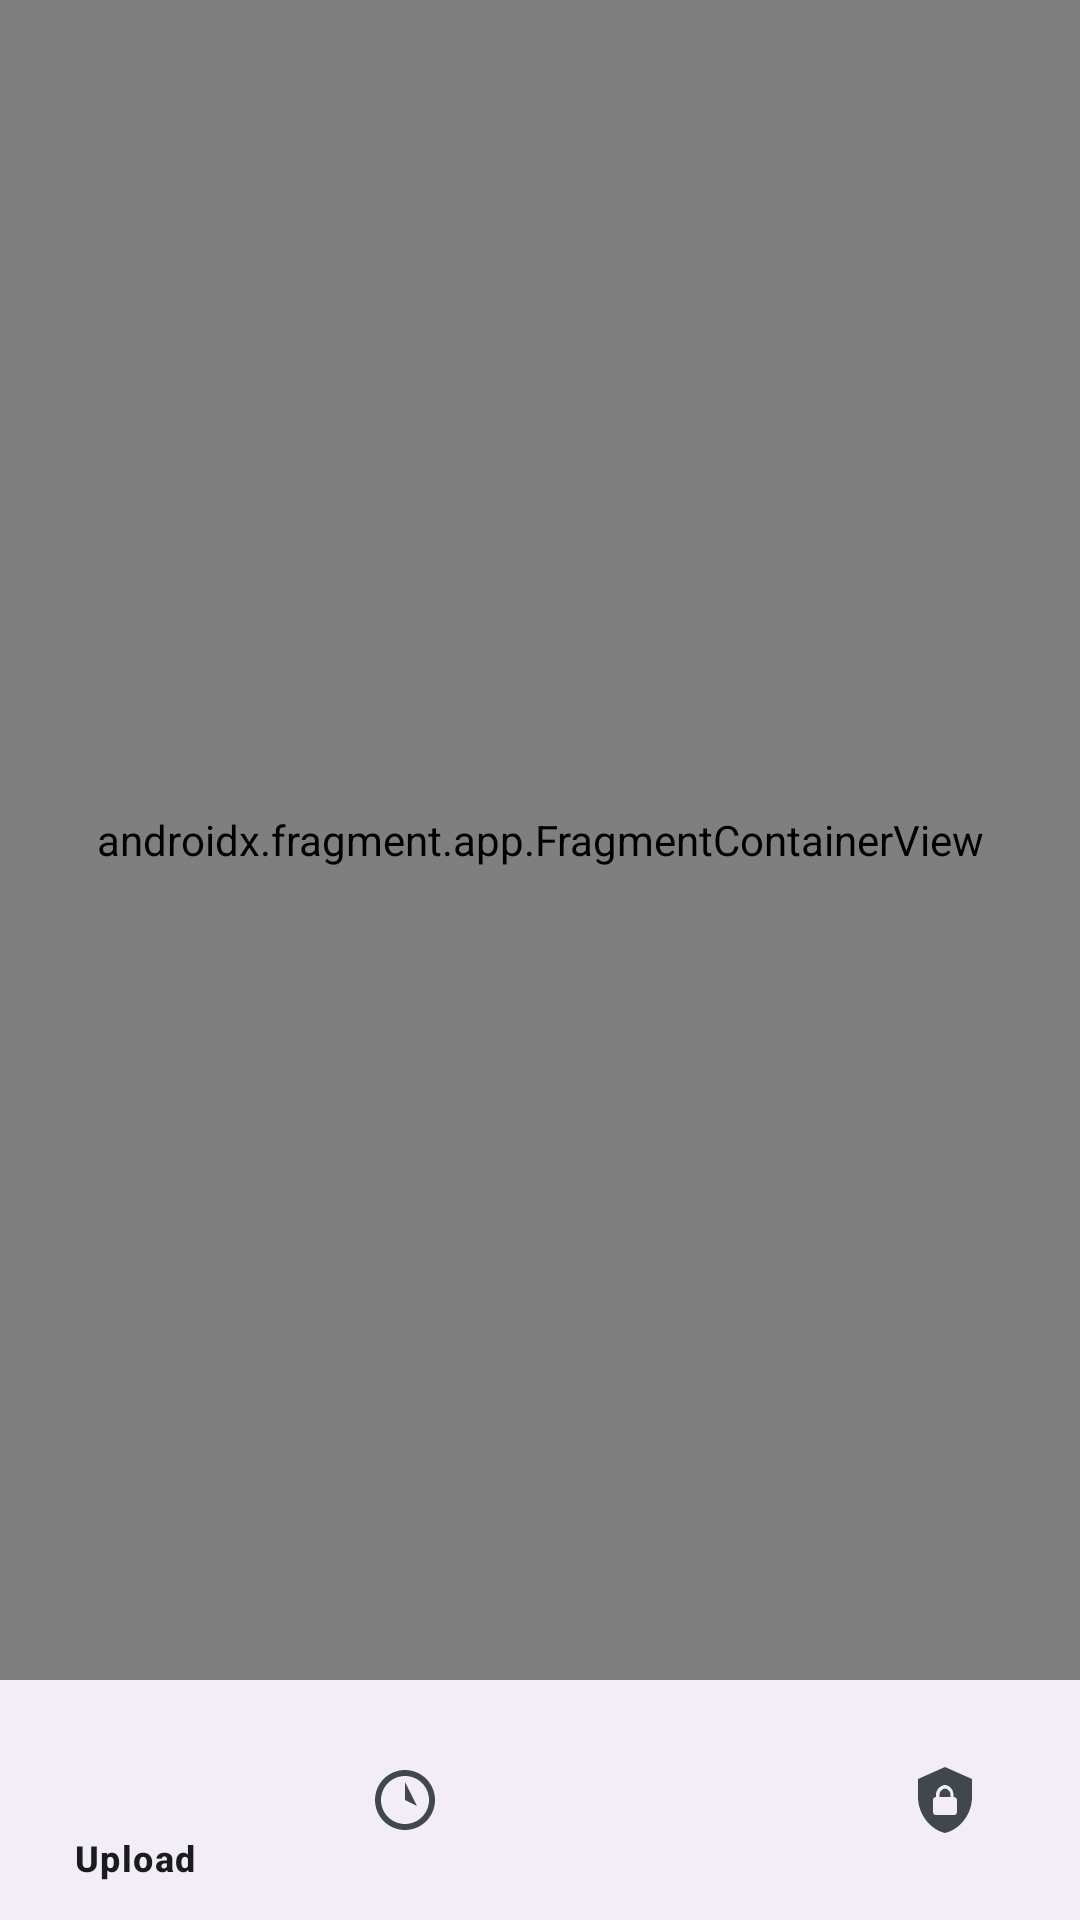

The Android layout XML behind this screen, and the referenced resources:
<!-- AndroidManifest.xml: activity theme Theme.AIVideoAnalyzer -->
<!-- res/layout/activity_main.xml -->
<?xml version="1.0" encoding="utf-8"?>
<androidx.constraintlayout.widget.ConstraintLayout xmlns:android="http://schemas.android.com/apk/res/android"
    xmlns:app="http://schemas.android.com/apk/res-auto"
    xmlns:tools="http://schemas.android.com/tools"
    android:layout_width="match_parent"
    android:layout_height="match_parent"
    tools:context=".presentation.ui.main.MainActivity">

    <androidx.fragment.app.FragmentContainerView
        android:id="@+id/nav_host_fragment"
        android:name="androidx.navigation.fragment.NavHostFragment"
        android:layout_width="0dp"
        android:layout_height="0dp"
        app:defaultNavHost="true"
        app:layout_constraintBottom_toTopOf="@+id/bottom_navigation"
        app:layout_constraintEnd_toEndOf="parent"
        app:layout_constraintStart_toStartOf="parent"
        app:layout_constraintTop_toTopOf="parent"
        app:navGraph="@navigation/nav_graph" />

    <com.google.android.material.bottomnavigation.BottomNavigationView
        android:id="@+id/bottom_navigation"
        android:layout_width="0dp"
        android:layout_height="wrap_content"
        android:layout_marginStart="0dp"
        android:layout_marginEnd="0dp"
        app:layout_constraintBottom_toBottomOf="parent"
        app:layout_constraintEnd_toEndOf="parent"
        app:layout_constraintStart_toStartOf="parent"
        app:menu="@menu/bottom_nav_menu" />

</androidx.constraintlayout.widget.ConstraintLayout>
<!-- resources referenced by this layout -->
<resources>
  <style name="Theme.AIVideoAnalyzer" parent="Theme.Material3.DayNight">
          
          <item name="colorPrimary">@color/md_theme_primary</item>
          <item name="colorOnPrimary">@color/md_theme_onPrimary</item>
          <item name="colorPrimaryContainer">@color/md_theme_primaryContainer</item>
          <item name="colorOnPrimaryContainer">@color/md_theme_onPrimaryContainer</item>
  
          
          <item name="colorSecondary">@color/md_theme_secondary</item>
          <item name="colorOnSecondary">@color/md_theme_onSecondary</item>
          <item name="colorSecondaryContainer">@color/md_theme_secondaryContainer</item>
          <item name="colorOnSecondaryContainer">@color/md_theme_onSecondaryContainer</item>
  
          
          <item name="android:colorBackground">@color/md_theme_background</item>
          <item name="colorOnBackground">@color/md_theme_onBackground</item>
          <item name="colorSurface">@color/md_theme_surface</item>
          <item name="colorOnSurface">@color/md_theme_onSurface</item>
  
          
          <item name="colorError">@color/md_theme_error</item>
          <item name="colorOnError">@color/md_theme_onError</item>
          <item name="colorErrorContainer">@color/md_theme_errorContainer</item>
          <item name="colorOnErrorContainer">@color/md_theme_onErrorContainer</item>
  
          
          <item name="colorSurfaceVariant">@color/md_theme_surfaceVariant</item>
          <item name="colorOnSurfaceVariant">@color/md_theme_onSurfaceVariant</item>
          <item name="colorOutline">@color/md_theme_outline</item>
  
          
          <item name="android:statusBarColor">@android:color/transparent</item>
          <item name="android:windowLightStatusBar">true</item>
  
          
          <item name="android:windowTranslucentStatus">false</item>
          <item name="android:windowTranslucentNavigation">false</item>
  
          
          <item name="android:windowBackground">@color/md_theme_background</item>
  
          
          <item name="textAppearanceHeadlineLarge">@style/TextAppearance.AIVideoAnalyzer.HeadlineLarge</item>
          <item name="textAppearanceBodyLarge">@style/TextAppearance.AIVideoAnalyzer.BodyLarge</item>
      </style>
  <color name="md_theme_primary">#006590</color>
  <color name="md_theme_onPrimary">#FFFFFF</color>
  <color name="md_theme_primaryContainer">#C7E7FF</color>
  <color name="md_theme_onPrimaryContainer">#001E2E</color>
  <color name="md_theme_secondary">#52606D</color>
  <color name="md_theme_onSecondary">#FFFFFF</color>
  <color name="md_theme_secondaryContainer">#D5E4F4</color>
  <color name="md_theme_onSecondaryContainer">#0F1D28</color>
  <color name="md_theme_background">#F8F9FB</color>
  <color name="md_theme_onBackground">#191C1E</color>
  <color name="md_theme_surface">#F8F9FB</color>
  <color name="md_theme_onSurface">#191C1E</color>
  <color name="md_theme_error">#BA1A1A</color>
  <color name="md_theme_onError">#FFFFFF</color>
  <color name="md_theme_errorContainer">#FFDAD6</color>
  <color name="md_theme_onErrorContainer">#410002</color>
  <color name="md_theme_surfaceVariant">#DDE3EA</color>
  <color name="md_theme_onSurfaceVariant">#41484D</color>
  <color name="md_theme_outline">#71787E</color>
  <style name="TextAppearance.AIVideoAnalyzer.HeadlineLarge" parent="TextAppearance.Material3.HeadlineLarge">
          <item name="android:textSize">32sp</item>
      </style>
  <style name="TextAppearance.AIVideoAnalyzer.BodyLarge" parent="TextAppearance.Material3.BodyLarge">
          <item name="android:textSize">16sp</item>
      </style>
</resources>
